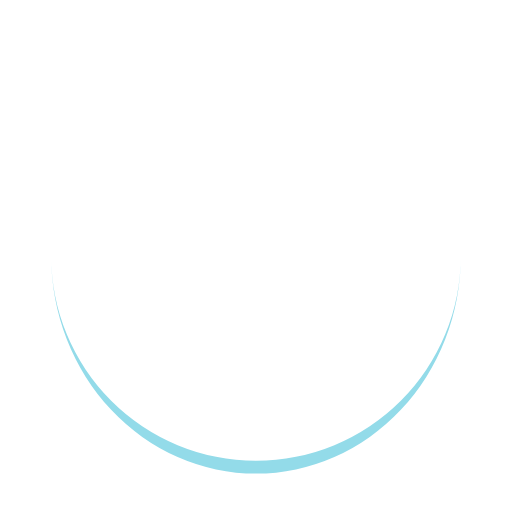
t = 0.00 s
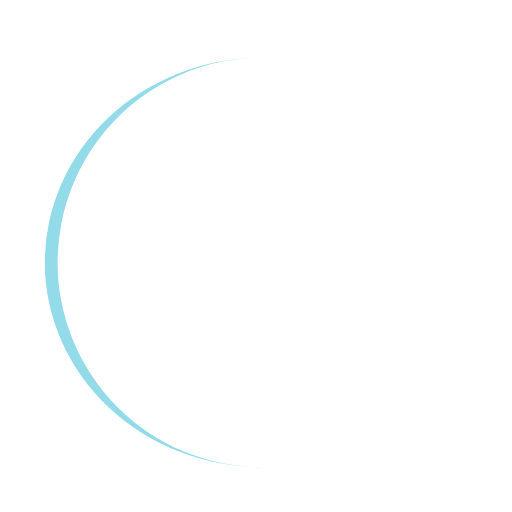
t = 0.25 s
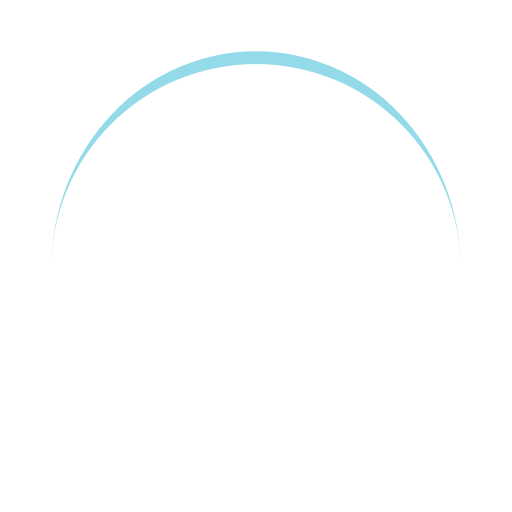
t = 0.50 s
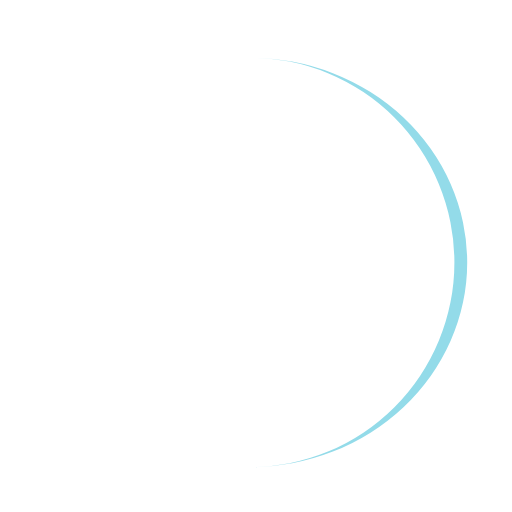
t = 0.75 s

The animated SVG that drew these frames (rendered in a browser with its animation timeline set to each time). Animation: 1 SMIL element (animateTransform=1); one cycle of 1.00 s, repeats indefinitely.

<?xml version="1.0" encoding="utf-8"?>
<svg xmlns="http://www.w3.org/2000/svg" xmlns:xlink="http://www.w3.org/1999/xlink" style="margin: auto; background: none; display: block; shape-rendering: auto;" width="200px" height="200px" viewBox="0 0 100 100" preserveAspectRatio="xMidYMid">
<path d="M10 50A40 40 0 0 0 90 50A40 42.5 0 0 1 10 50" fill="#93dbe9" stroke="none">
  <animateTransform attributeName="transform" type="rotate" dur="1s" repeatCount="indefinite" keyTimes="0;1" values="0 50 51.25;360 50 51.25"></animateTransform>
</path>
<!-- [ldio] generated by https://loading.io/ --></svg>